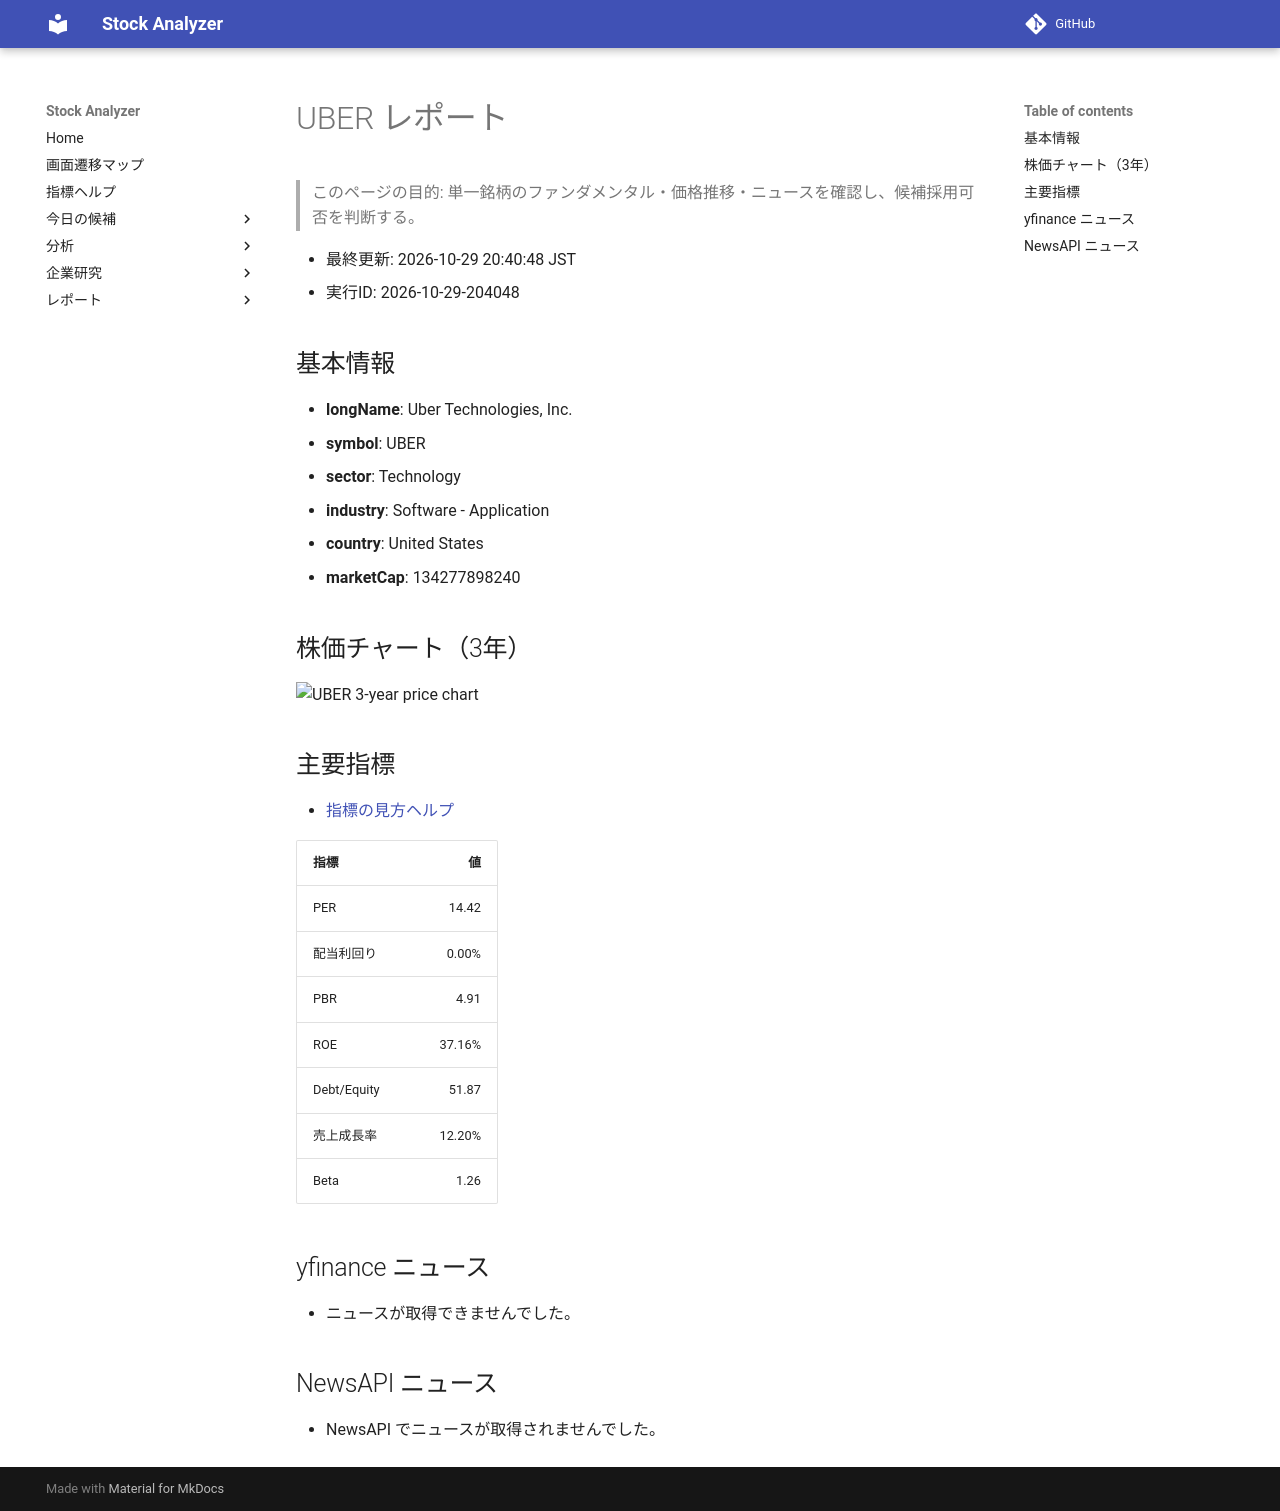

repository: Yumi-note/Making-APP · page: reports/2026-10-29/204048/UBER/index.html · generator: mkdocs

# UBER レポート

> このページの目的: 単一銘柄のファンダメンタル・価格推移・ニュースを確認し、候補採用可否を判断する。

- 最終更新: 2026-10-29 20:40:48 JST
- 実行ID: 2026-10-29-204048

## 基本情報

- **longName**: Uber Technologies, Inc.
- **symbol**: UBER
- **sector**: Technology
- **industry**: Software - Application
- **country**: United States
- **marketCap**: 134277898240

## 株価チャート（3年）

![UBER 3-year price chart](UBER_3y.png)

## 主要指標

- [指標の見方ヘルプ](../../../../indicators.md)

| 指標 | 値 |
|---|---:|
| PER | 14.42 |
| 配当利回り | 0.00% |
| PBR | 4.91 |
| ROE | 37.16% |
| Debt/Equity | 51.87 |
| 売上成長率 | 12.20% |
| Beta | 1.26 |

## yfinance ニュース

- ニュースが取得できませんでした。

## NewsAPI ニュース

- NewsAPI でニュースが取得されませんでした。
